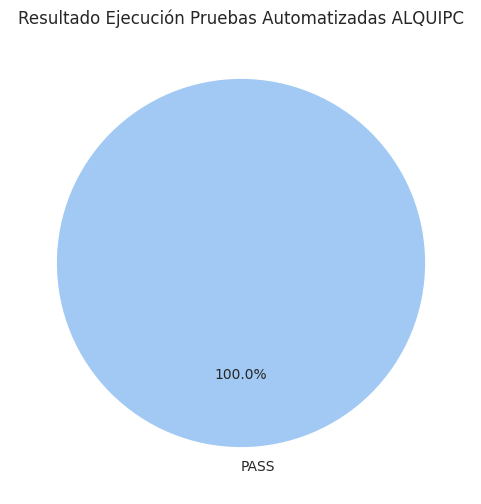

Here is the Python script that generated this plot:
# generate_plot.py
import matplotlib.pyplot as plt
import seaborn as sns
import pandas as pd

# --- DATOS SIMULADOS/OBTENIDOS ---
# (En un escenario real, estos datos vendrían del reporte de pytest o un log)
# Supongamos que obtuvimos estos resultados de la tabla anterior:
results = {
    'Estado': ['PASS'] * 14 # O actualizar si hubo fallos, ej: ['PASS']*13 + ['FAIL']
}
df_results = pd.DataFrame(results)

# Contar ocurrencias de cada estado
status_counts = df_results['Estado'].value_counts()

# --- GENERAR GRÁFICO ---
plt.figure(figsize=(6, 6)) # Tamaño de la figura
sns.set_style("whitegrid") # Estilo del gráfico

# Gráfico de Barras
# plt.bar(status_counts.index, status_counts.values, color=['green', 'red']) # Simple
# O un gráfico de pastel
plt.pie(status_counts, labels=status_counts.index, autopct='%1.1f%%', startangle=90, colors=sns.color_palette("pastel", len(status_counts)))
plt.title('Resultado Ejecución Pruebas Automatizadas ALQUIPC')
plt.ylabel('') # Ocultar etiqueta Y en gráfico de pastel

# Guardar el gráfico en un archivo
plt.savefig('test_results_pie_chart.png')

print("Gráfico 'test_results_pie_chart.png' generado exitosamente.")
# plt.show() # Descomentar si quieres que se muestre la ventana del gráfico